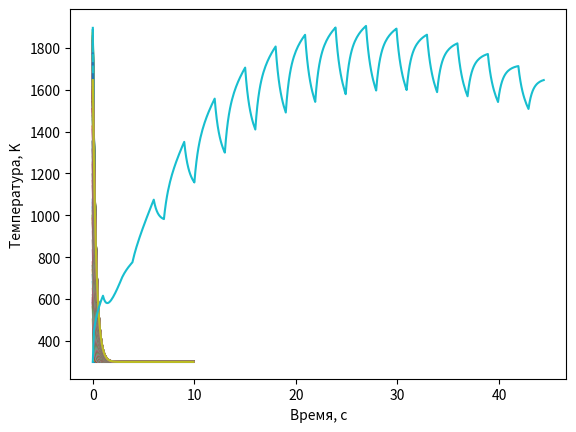

Reproduce this figure in Python.
import matplotlib.pyplot as plt
import numpy as np
from math import fabs, exp

a1 = 0.0134
b1 = 1
c1 = 4.35e-4
m1 = 1
a2 = 2.049
b2 = 0.563e-3
c2 = 0.528e5
m2 = 1
alpha0 = 0.05
alphaN = 0.01
l = 10
T0 = 300
R = 0.5
h = 0.1
t = 0.1
Fmax = 150
tmax = 20

period = 3
tu = 1

def k(T):
    return a1 * (b1 + c1 * T ** m1)
    '''K0 = 0.4
    KN = 0.1
    b = (KN * l) / (KN - K0)
    a = - K0 * b
    return a / (T - b)'''

def c(T):
    #return 0
    return a2 + b2 * T ** m2 - c2 / T ** 2

def alpha(x):
    d = (alphaN * l) / (alphaN - alpha0)
    c = - alpha0 * d
    return c / (x - d)

def p(x):
    return 2 * alpha(x) / R

def f(x):
    return 2 * alpha(x) * T0 / R

def func_plus_1_2(x, step, func):
    return (func(x) + func(x + step)) / 2

def func_minus_1_2(x, step, func):
    return (func(x) + func(x - step)) / 2

def F0(T):
    if (T % period <= tu):
        return 50
    return Fmax / tmax * T * exp(-(T / tmax - 1))
    #return Fmax / tmax * T * exp(-(T / tmax - 1))

def A(T):
    return func_minus_1_2(T, t, k) * t / h

def D(T):
    return func_plus_1_2(T, t, k) * t / h

def B(x, T):
    return A(T) + D(T) + c(T) * h + p(x) * h * t

def F(x, T):
    return f(x) * h * t + c(T) * T * h

def run_through(prevT, time):
    K0 = h / 8 * func_plus_1_2(prevT[0], t, c) + h / 4 * c(prevT[0]) + \
                        func_plus_1_2(prevT[0], t, k) * t / h + \
                        t * h / 8 * p(h / 2) + t * h / 4 * p(0)

    M0 = h / 8 * func_plus_1_2(prevT[0], t, c) - \
                        func_plus_1_2(prevT[0], t, k) * t / h + \
                        t * h * p(h / 2) / 8

    P0 = h / 8 * func_plus_1_2(prevT[0], t, c) * (prevT[0] + prevT[1]) + \
                        h / 4 * c(prevT[0]) * prevT[0] + \
                        F0(time) * t + t * h / 8 * (3 * f(0) + f(h))

    KN = h / 8 * func_minus_1_2(prevT[-1], t, c) + h / 4 * c(prevT[-1]) + \
                        func_minus_1_2(prevT[-1], t, k) * t / h + t * alphaN + \
                        t * h / 8 * p(l - h / 2) + t * h / 4 * p(l)

    MN = h / 8 * func_minus_1_2(prevT[-1], t, c) - \
                        func_minus_1_2(prevT[-1], t, k) * t / h + \
                        t * h * p(l - h / 2) / 8

    PN = h / 8 * func_minus_1_2(prevT[-1], t, c) * (prevT[-1] + prevT[-2]) + \
                        h / 4 * c(prevT[-1]) * prevT[-1] + t * alphaN * T0 + \
                        t * h / 4 * (f(l) + f(l - h / 2))
    '''
    K0 = h / 8 * func_plus_1_2(prevT[0], t, c) + h / 4 * c(prevT[0]) + \
                        func_plus_1_2(0, h, k) * t / h + \
                        t * h / 8 * p(h / 2) + t * h / 4 * p(0)

    M0 = h / 8 * func_plus_1_2(prevT[0], t, c) - \
                        func_plus_1_2(0, h, k) * t / h + \
                        t * h * p(h / 2) / 8

    P0 = h / 8 * func_plus_1_2(prevT[0], t, c) * (prevT[0] + prevT[1]) + \
                        h / 4 * c(prevT[0]) * prevT[0] + \
                        F0(time) * t + t * h / 8 * (3 * f(0) + f(h))

    KN = h / 8 * func_minus_1_2(prevT[-1], t, c) + h / 4 * c(prevT[-1]) + \
                        func_minus_1_2(l, h, k) * t / h + t * alphaN + \
                        t * h / 8 * p(l - h / 2) + t * h / 4 * p(l)

    MN = h / 8 * func_minus_1_2(prevT[-1], t, c) - \
                        func_minus_1_2(l, h, k) * t / h + \
                        t * h * p(l - h / 2) / 8

    PN = h / 8 * func_minus_1_2(prevT[-1], t, c) * (prevT[-1] + prevT[-2]) + \
                        h / 4 * c(prevT[-1]) * prevT[-1] + t * alphaN * T0 + \
                        t * h / 4 * (f(l) + f(l - h / 2))
    '''
    # Прямой ход
    eps = [0, -M0 / K0]
    eta = [0, P0 / K0]

    x = h
    n = 1

    while (x + h < l):
        eps.append(D(prevT[n]) / (B(x, prevT[n]) - A(prevT[n]) * eps[n]))
        eta.append((F(x, prevT[n]) + A(prevT[n]) * eta[n]) / (B(x, prevT[n]) \
                                                        - A(prevT[n]) * eps[n]))
        n += 1
        x += h
    '''
    while (x + h < l):
        eps.append(D(x) / (B(x, x) - A(x) * eps[n]))
        eta.append((F(x, x) + A(x) * eta[n]) / (B(x, x) - A(x) * eps[n]))
        n += 1
        x += h
    '''
    # Обратный ход
    y = [0] * (n + 1)
    y[n] = (PN - MN * eta[n]) / (KN + MN * eps[n])

    for i in range(n - 1, -1, -1):
        y[i] = eps[i + 1] * y[i + 1] + eta[i + 1]

    return y

def check_eps(T, newT):
    for i, j in zip(T, newT):
        if fabs((i - j) / j) > 1e-3:
            return True
    return False

def check_iter(T, newT):
    max = fabs((T[0] - newT[0]) / newT[0])
    for i, j in zip(T, newT):
        d = fabs(i - j) / j
        if d > max:
            max = d
    return max < 1e-1

def iter_method():
    result = []
    n = int(l / h)
    T = [T0] * (n + 1)
    newT = [0] * (n + 1)
    ti = 0

    result.append(T)

    while (True):
        buf = T
        ti += t
        while True:
            newT = run_through(buf, ti)
            if check_iter(buf, newT):
                break
            buf = newT

        result.append(newT)
        #print(ti)
        if (check_eps(T, newT) == False):
            break
        #print(T)

        T = newT

    return result, ti

def main():
    '''
    deltah = [1, 0.5, 0.1, 0.05, 0.01, 0.005, 0.001]
    result = []
    global t
    for hi in deltah:
        t = hi
        res, ti = iter_method()

        x = [i for i in np.arange(0, l, h)]
        n = 0
        print(len(res))
        for temp in res:
            if (fabs(n-10) < 0.0001):
                print(t)
                result.append(temp[:-1])
            n += t
    print('    1    |   0.5   |   0.1   |   0.05  |   0.01  |  0.005  |  0.001  |')
    for i in range(len(result[0])):
        for j in range(len(result)):
            print(' %3.3f |' % result[j][i], end = '')
        print()

    deltah = [1, 0.5, 0.1, 0.05, 0.01, 0.005, 0.001]
    result = []
    global h
    for hi in deltah:
        h = hi
        res, ti = iter_method()
        print(h)
        i = 0
        xfix = [temp[int(i / h)] for temp in res]
        result.append(xfix)

    print('    1    |   0.5   |   0.1   |   0.05  |   0.01  |  0.005  |  0.001  |')
    for i in range(len(result[0])):
        for j in range(len(result)):
            print(' %3.3f |' % result[j][i], end = '')
        print()
    arraya2 = [0.5, 1, 2, 5]
    arrayb2 = [5e-4, 1e-3, 5e-3, 1e-2]
    result = []
    resulti = []
    global a2, b2
    for ai, bi in zip(arraya2, arrayb2):
        a2 = ai
        b2 = bi
        print(a2, b2)
        res, ti = iter_method()

        te = []
        i = 0
        while (i < ti):
            te.append(i)
            i += t

        i = 0
        xfix = [temp[int(i / h)] for temp in res]
        result.append(xfix[:-1])
        resulti.append(te)

    for res, teres in zip(result, resulti):
        plt.plot(teres, res)

    plt.xlabel("Время, c")
    plt.ylabel("Температура, K")
    plt.show()
    '''
    res, ti = iter_method()

    x = [i for i in np.arange(0, l, h)]
    n = 0
    for temp in res:
        if (n % period == 0):
            print(n)
            plt.plot(x, temp[:-1])
        n += 1
    plt.xlabel("Длина, см")
    plt.ylabel("Температура, K")
    plt.show()

    te = []
    i = 0
    while (i < ti):
        te.append(i)
        i += t
    i = 0
    xfix = [temp[int(i / h)] for temp in res]
    plt.plot(te, xfix[:-1])
    plt.xlabel("Время, c")
    plt.ylabel("Температура, K")
    plt.show()

if __name__ == "__main__":
    main()
